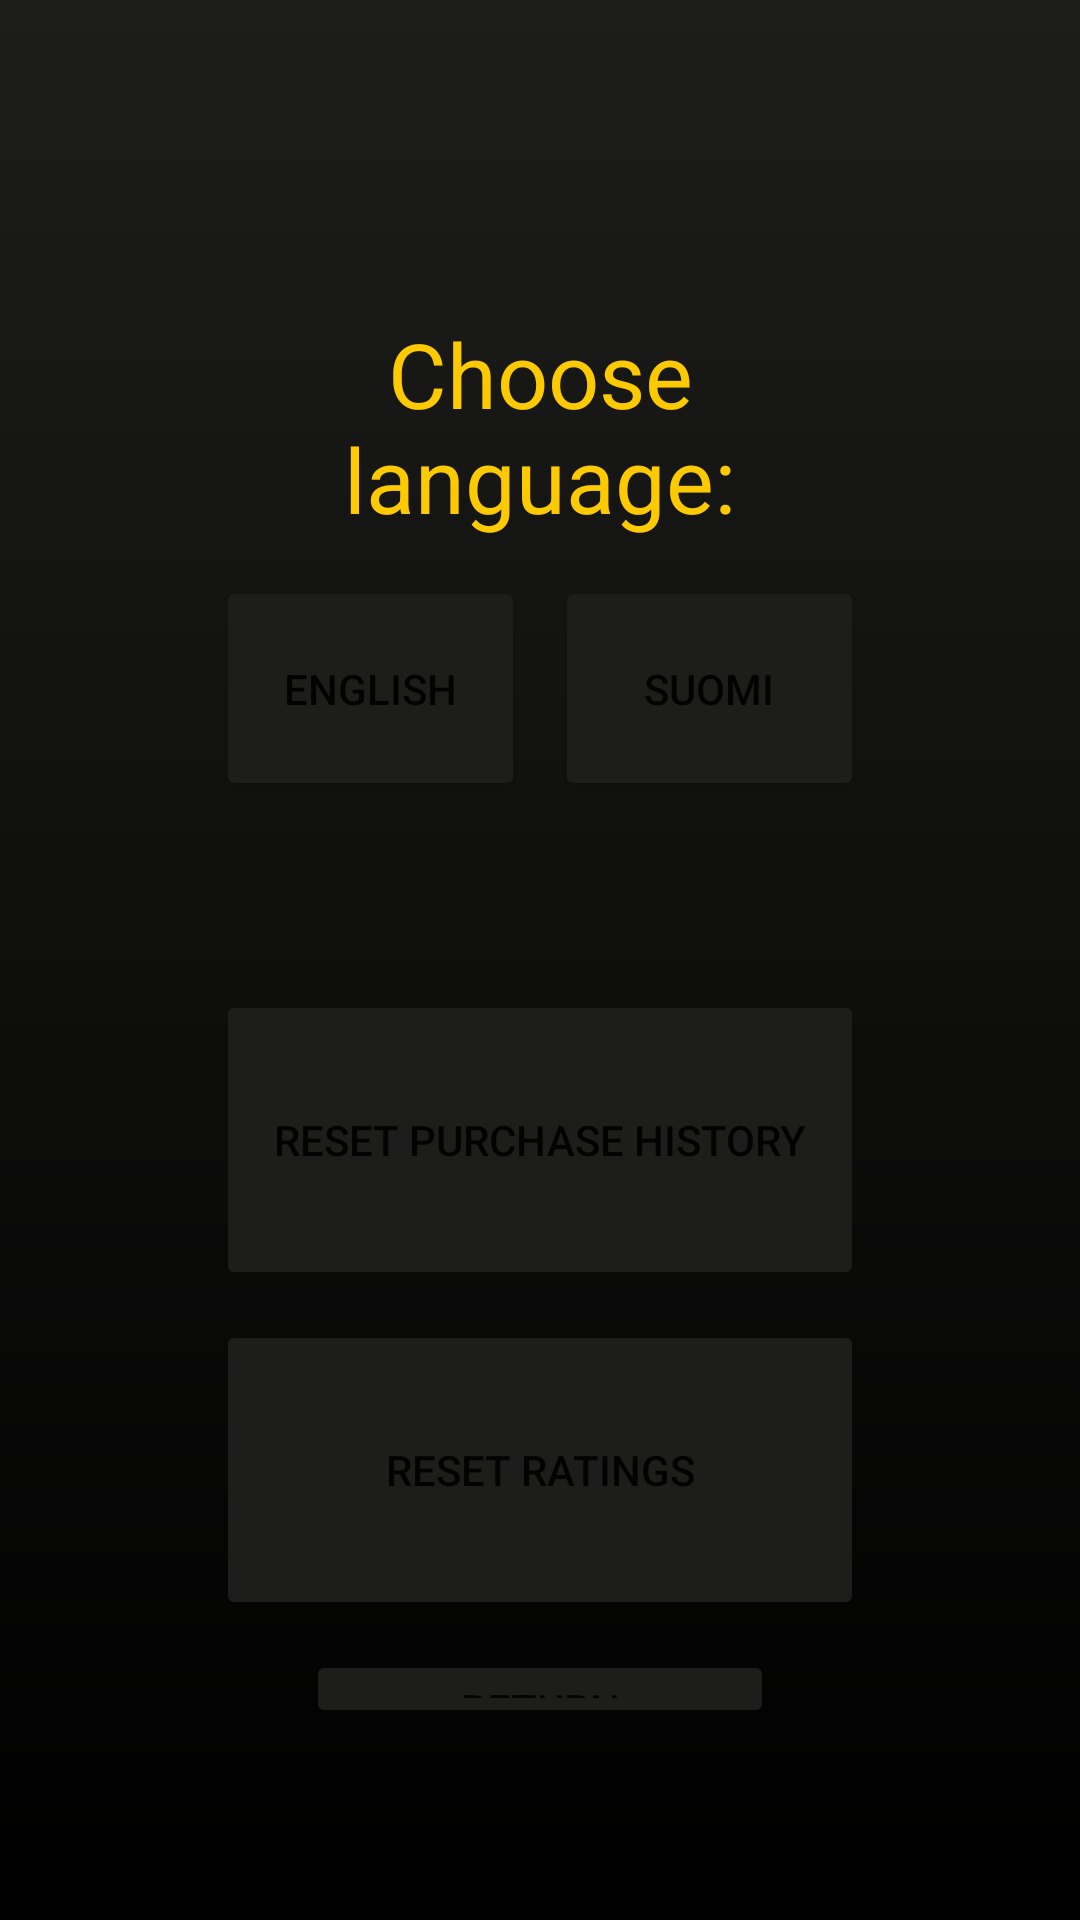

Here is an Android app screen rendered from its layout file. Give the layout XML and the strings, colors and styles it references.
<!-- AndroidManifest.xml: application theme Theme.OlioHT -->
<!-- res/layout/activity_settings.xml -->
<?xml version="1.0" encoding="utf-8"?>
<androidx.constraintlayout.widget.ConstraintLayout xmlns:android="http://schemas.android.com/apk/res/android"
    xmlns:app="http://schemas.android.com/apk/res-auto"
    xmlns:tools="http://schemas.android.com/tools"
    android:layout_width="match_parent"
    android:layout_height="match_parent"
    android:background="@drawable/background_gradient"
    tools:context=".SettingsActivity">

    <TextView
        android:id="@+id/languageTV"
        android:layout_width="0dp"
        android:layout_height="100dp"
        android:text="@string/language_text"
        android:textColor="@color/gold"
        android:textSize="30dp"
        android:textAlignment="center"
        android:gravity="center"
        android:elevation="10dp"
        app:layout_constraintBottom_toBottomOf="@id/guidelineTop1"
        app:layout_constraintStart_toStartOf="@id/guidelineLeft"
        app:layout_constraintEnd_toEndOf="@id/guidelineRight"/>

    <Button
        android:id="@+id/englishButton"
        android:layout_width="0dp"
        android:layout_height="75dp"
        android:backgroundTint="@color/grey2"
        android:text="@string/change_language1"
        android:layout_marginRight="5dp"
        android:elevation="10dp"
        app:layout_constraintTop_toBottomOf="@id/guidelineTop1"
        app:layout_constraintEnd_toEndOf="@id/guidelineMid"
        app:layout_constraintStart_toStartOf="@id/guidelineLeft"/>

    <Button
        android:id="@+id/finnishButton"
        android:layout_width="0dp"
        android:layout_height="75dp"
        android:backgroundTint="@color/grey2"
        android:text="@string/change_language2"
        android:layout_marginLeft="5dp"
        android:elevation="10dp"
        app:layout_constraintTop_toBottomOf="@id/guidelineTop1"
        app:layout_constraintEnd_toEndOf="@id/guidelineRight"
        app:layout_constraintStart_toStartOf="@id/guidelineMid" />

    <Button
        android:id="@+id/buyHistoryEmpty"
        android:layout_width="0dp"
        android:layout_height="100dp"
        android:backgroundTint="@color/grey2"
        android:text="@string/empty_buyhistory"
        android:layout_marginTop="10dp"
        android:elevation="10dp"
        app:layout_constraintTop_toTopOf="@id/guidelineTop2"
        app:layout_constraintStart_toStartOf="@id/guidelineLeft"
        app:layout_constraintEnd_toEndOf="@id/guidelineRight"
        />

    <Button
        android:id="@+id/ratingEmpty"
        android:layout_width="0dp"
        android:layout_height="100dp"
        android:backgroundTint="@color/grey2"
        android:text="@string/empty_ratings"
        android:layout_marginTop="10dp"
        android:elevation="10dp"
        app:layout_constraintTop_toBottomOf="@id/buyHistoryEmpty"
        app:layout_constraintStart_toStartOf="@id/guidelineLeft"
        app:layout_constraintEnd_toEndOf="@id/guidelineRight"/>

    <Button
        android:id="@+id/cancelButton"
        android:layout_width="0dp"
        android:layout_height="0dp"
        android:text="@string/return_button"
        android:backgroundTint="@color/grey2"
        android:layout_marginTop="10dp"
        android:layout_marginLeft="30dp"
        android:layout_marginRight="30dp"
        android:elevation="10dp"
        app:layout_constraintStart_toStartOf="@id/guidelineLeft"
        app:layout_constraintEnd_toEndOf="@id/guidelineRight"
        app:layout_constraintTop_toBottomOf="@id/ratingEmpty"
        app:layout_constraintBottom_toTopOf="@id/guidelineBottom"
        />

    <androidx.constraintlayout.widget.Guideline
        android:id="@+id/guidelineLeft"
        android:layout_width="wrap_content"
        android:layout_height="wrap_content"
        android:orientation="vertical"
        app:layout_constraintGuide_percent="0.20" />

    <androidx.constraintlayout.widget.Guideline
        android:id="@+id/guidelineRight"
        android:layout_width="wrap_content"
        android:layout_height="wrap_content"
        android:orientation="vertical"
        app:layout_constraintGuide_percent="0.80" />

    <androidx.constraintlayout.widget.Guideline
        android:id="@+id/guidelineBottom"
        android:layout_width="wrap_content"
        android:layout_height="wrap_content"
        android:orientation="horizontal"
        app:layout_constraintGuide_percent="0.90" />

    <androidx.constraintlayout.widget.Guideline
        android:id="@+id/guidelineTop2"
        android:layout_width="wrap_content"
        android:layout_height="wrap_content"
        android:orientation="horizontal"
        app:layout_constraintGuide_percent="0.50" />
    <androidx.constraintlayout.widget.Guideline
        android:id="@+id/guidelineTop1"
        android:layout_width="wrap_content"
        android:layout_height="wrap_content"
        android:orientation="horizontal"
        app:layout_constraintGuide_percent="0.30" />

    <androidx.constraintlayout.widget.Guideline
        android:id="@+id/guidelineMid"
        android:layout_width="wrap_content"
        android:layout_height="wrap_content"
        android:orientation="vertical"
        app:layout_constraintGuide_percent="0.50" />




</androidx.constraintlayout.widget.ConstraintLayout>
<!-- resources referenced by this layout -->
<resources>
  <color name="gold">#FDCA00</color>
  <color name="grey2">#1d1d1b</color>
  <!-- drawable background_gradient (drawable) -->
  <?xml version = "1.0" encoding = "utf-8" ?>
  <shape
      android:shape = "rectangle"
      xmlns:android = "http://schemas.android.com/apk/res/android" >
  
      <gradient
          android:startColor = "@color/grey2"
          android:endColor = "@color/black"
          android:angle = "25"
          android:type = "linear"/>
  </shape>
  <string name="change_language1">English</string>
  <string name="change_language2">Suomi</string>
  <string name="empty_buyhistory">Reset purchase history</string>
  <string name="empty_ratings">Reset ratings</string>
  <string name="language_text">Choose language:</string>
  <string name="return_button">Return</string>
  <style name="Theme.OlioHT" parent="Theme.MaterialComponents.DayNight.DarkActionBar">
          
          <item name="colorPrimary">@color/gold</item>
          <item name="colorPrimaryVariant">@color/black</item>
          <item name="colorOnPrimary">@color/white</item>
          
          <item name="colorSecondary">@color/grey</item>
          <item name="colorSecondaryVariant">@color/grey</item>
          <item name="colorOnSecondary">@color/black</item>
          
          <item name="android:statusBarColor" tools:targetApi="l">?attr/colorPrimaryVariant</item>
          
      </style>
  <color name="black">#FF000000</color>
  <color name="white">#FFFFFFFF</color>
  <color name="grey">#222222</color>
</resources>
